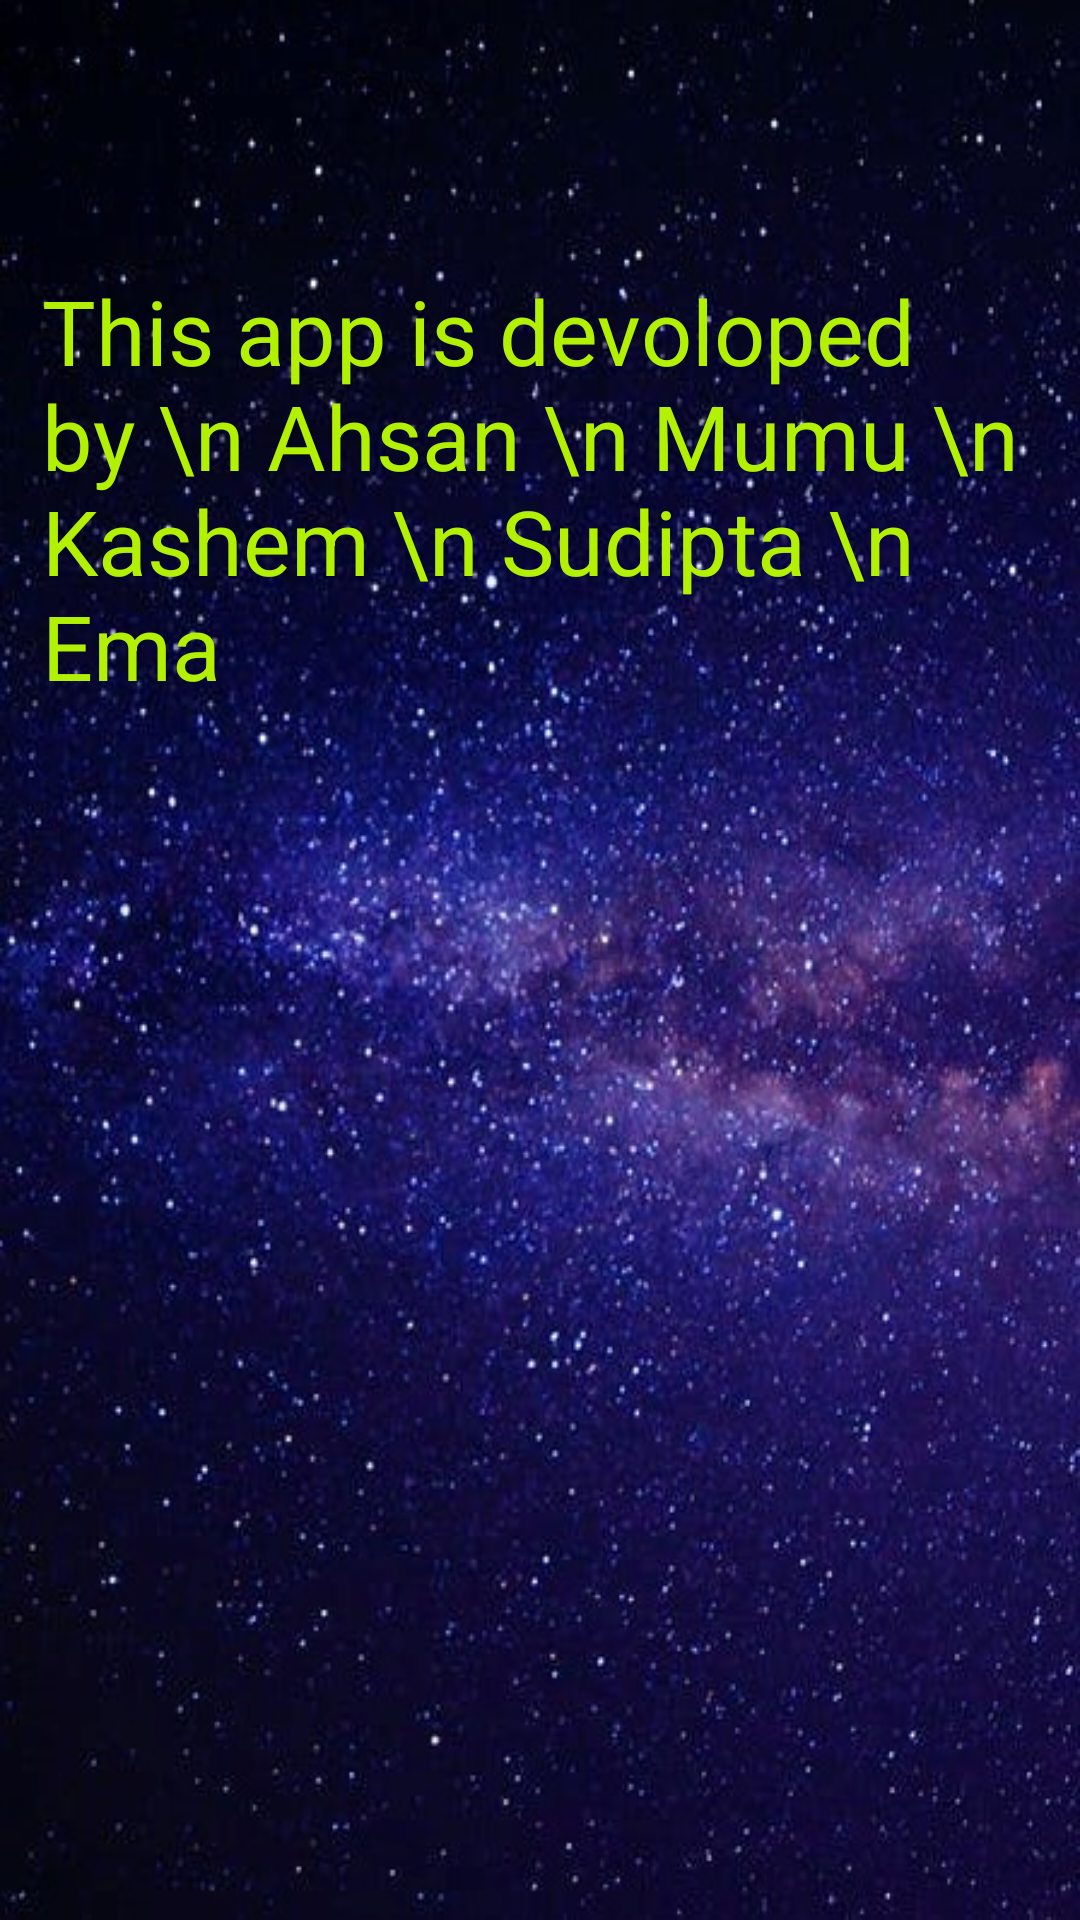

Here is an Android app screen rendered from its layout file. Give the layout XML and the strings, colors and styles it references.
<!-- AndroidManifest.xml: activity theme AboutTheme -->
<!-- res/layout/activity_about.xml -->
<?xml version="1.0" encoding="utf-8"?>
<RelativeLayout xmlns:android="http://schemas.android.com/apk/res/android"
    xmlns:app="http://schemas.android.com/apk/res-auto"
    xmlns:tools="http://schemas.android.com/tools"
    android:layout_width="match_parent"
    android:layout_height="match_parent"
    android:background="@drawable/star2"
    tools:context="com.example.ahsan.getambulance.View.AboutActivity">

    <TextView
        android:id="@+id/textView"
        android:layout_width="wrap_content"
        android:layout_height="wrap_content"
        android:layout_alignParentLeft="true"
        android:layout_alignParentStart="true"
        android:layout_alignParentTop="true"
        android:layout_marginLeft="14dp"
        android:layout_marginStart="14dp"
        android:layout_marginTop="90dp"
        android:text="This app is devoloped by \n Ahsan \n Mumu \n Kashem \n Sudipta \n Ema"
        android:textColor="?attr/actionModeSplitBackground"
        android:textSize="30sp"
        tools:layout_editor_absoluteX="86dp"
        tools:layout_editor_absoluteY="76dp" />
</RelativeLayout>
<!-- resources referenced by this layout -->
<resources>
  <!-- drawable star2: jpeg bitmap (drawable, 110919 bytes) -->
  <style name="AboutTheme" parent="Theme.AppCompat.Light">
          
          <item name="colorPrimary">@color/Green</item>
          <item name="colorPrimaryDark">@color/Green2</item>
          <item name="colorAccent">@color/colorAccent</item>
      </style>
  <color name="Green">#24f504</color>
  <color name="Green2">#b2f104</color>
  <color name="colorAccent">#FF4081</color>
</resources>
